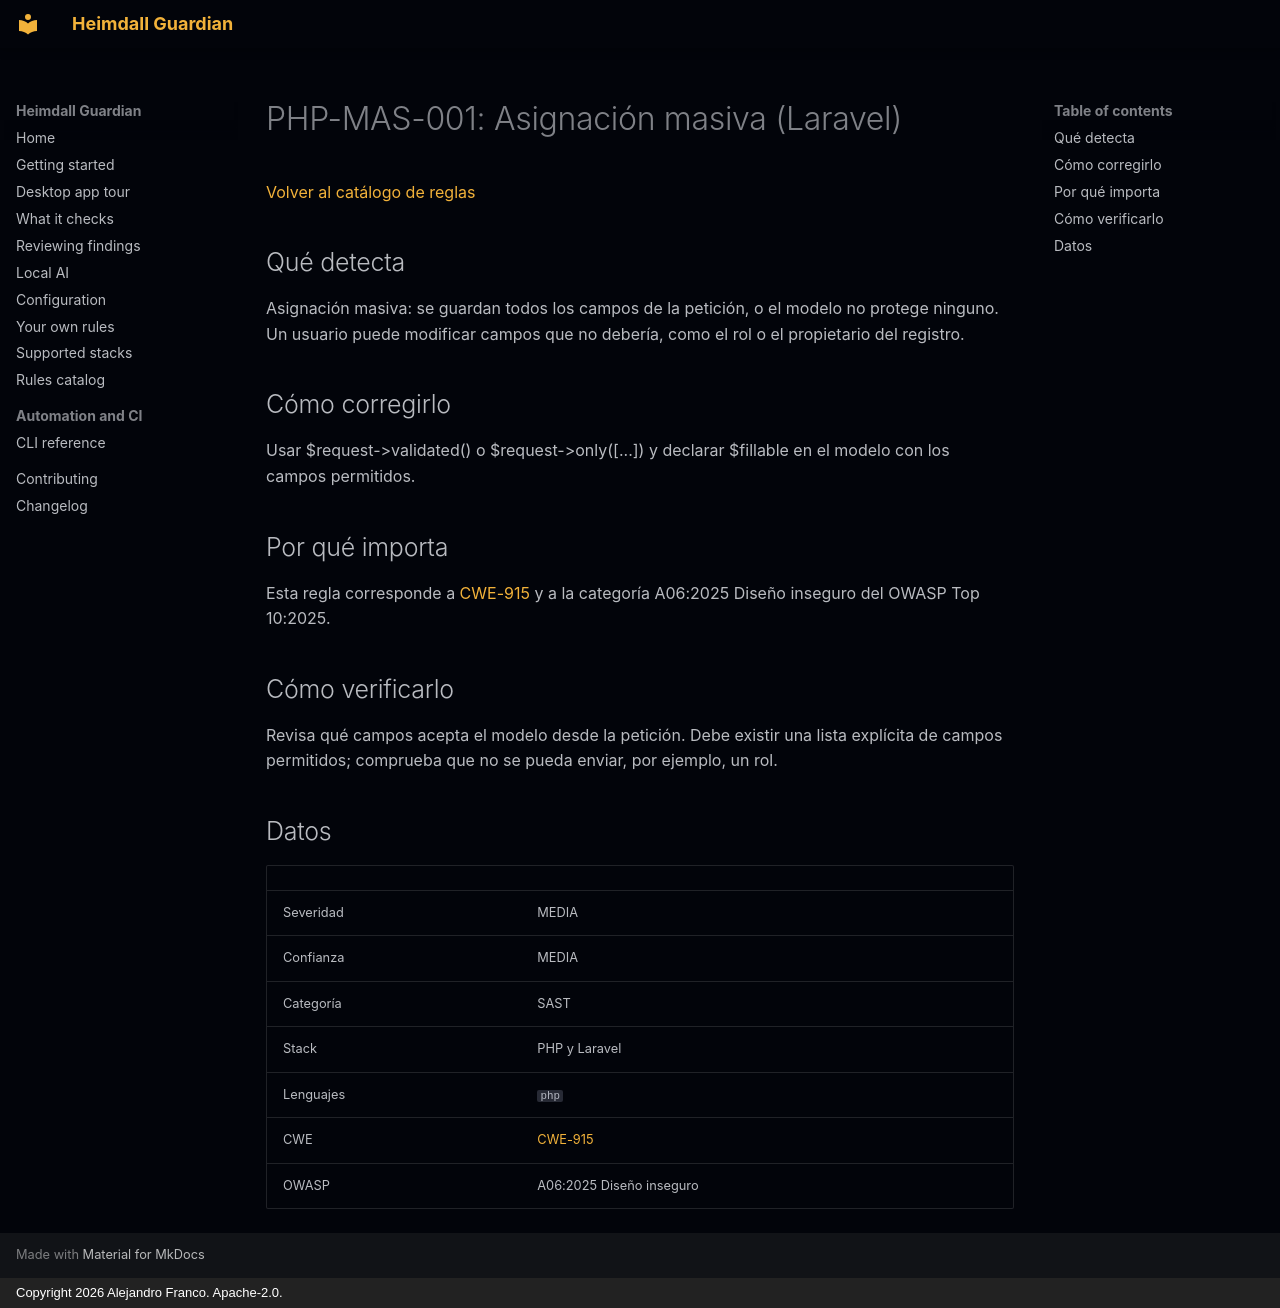

repository: jafrancov/heimdall-guardian · page: rules/PHP-MAS-001.es/index.html · generator: mkdocs · copyright: Copyright 2026 Alejandro Franco. Apache-2.0.

# PHP-MAS-001: Asignación masiva (Laravel)

[Volver al catálogo de reglas](index.es.md)

## Qué detecta

Asignación masiva: se guardan todos los campos de la petición, o el modelo no protege ninguno. Un usuario puede modificar campos que no debería, como el rol o el propietario del registro.

## Cómo corregirlo

Usar $request-&gt;validated() o $request-&gt;only([...]) y declarar $fillable en el modelo con los campos permitidos.

## Por qué importa

Esta regla corresponde a [CWE-915](https://cwe.mitre.org/data/definitions/915.html) y a la categoría A06:2025 Diseño inseguro del OWASP Top 10:2025.

## Cómo verificarlo

Revisa qué campos acepta el modelo desde la petición. Debe existir una lista explícita de campos permitidos; comprueba que no se pueda enviar, por ejemplo, un rol.

## Datos

| | |
|---|---|
| Severidad | MEDIA |
| Confianza | MEDIA |
| Categoría | SAST |
| Stack | PHP y Laravel |
| Lenguajes | `php` |
| CWE | [CWE-915](https://cwe.mitre.org/data/definitions/915.html) |
| OWASP | A06:2025 Diseño inseguro |
